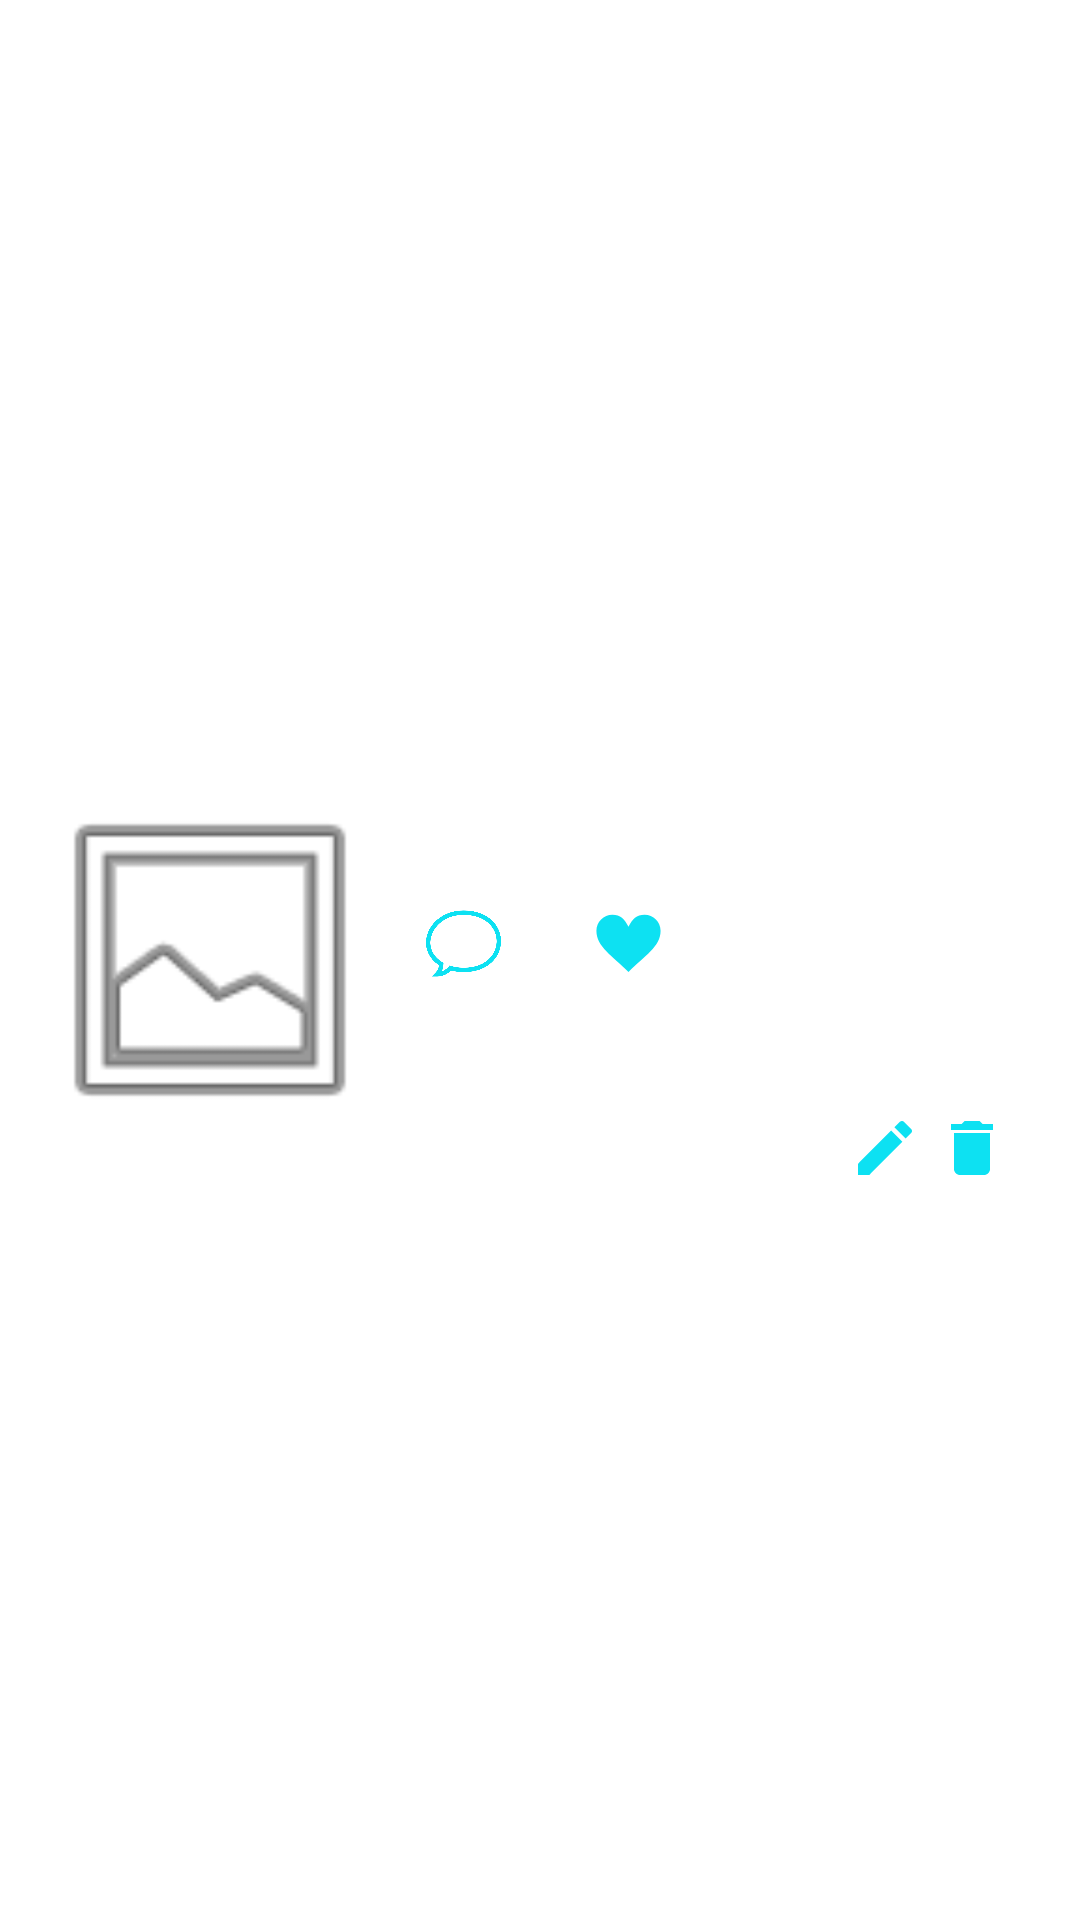

Android layout source for this screen:
<!-- AndroidManifest.xml: application theme AppTheme -->
<!-- res/layout/user_my_recipe_item.xml -->
<?xml version="1.0" encoding="utf-8"?>
<androidx.constraintlayout.widget.ConstraintLayout xmlns:android="http://schemas.android.com/apk/res/android"
    xmlns:app="http://schemas.android.com/apk/res-auto"
    xmlns:tools="http://schemas.android.com/tools"
    android:layout_width="match_parent"
    android:layout_height="wrap_content"
    android:background="#ffffff">

    <TextView
        android:id="@+id/title"
        android:layout_width="wrap_content"
        android:layout_height="wrap_content"
        android:layout_marginStart="12dp"
        android:ems="10"
        android:maxLength="20"
        android:maxLines="1"
        android:textSize="20dp"
        app:layout_constraintBottom_toBottomOf="@+id/recipeMainImage_"
        app:layout_constraintStart_toEndOf="@+id/recipeMainImage_"
        app:layout_constraintTop_toTopOf="@+id/recipeMainImage_"
        app:layout_constraintVertical_bias="0.0" />

    <TableRow
        android:id="@+id/tableRow3"
        android:layout_width="wrap_content"
        android:layout_height="wrap_content"
        android:layout_marginTop="15dp"
        app:layout_constraintStart_toStartOf="@+id/title"
        app:layout_constraintTop_toBottomOf="@+id/title">

        <ImageView
            android:id="@+id/imageView6"
            android:layout_width="25dp"
            android:layout_height="25dp"
            android:layout_marginRight="5dp"
            android:layout_weight="1"
            app:srcCompat="@drawable/comment" />

        <TextView
            android:id="@+id/comment_count"
            android:layout_width="20dp"
            android:layout_height="match_parent"
            android:layout_marginRight="5dp"
            android:layout_weight="1"
            android:paddingLeft="3dp" />

        <ImageView
            android:id="@+id/imageView7"
            android:layout_width="25dp"
            android:layout_height="25dp"
            android:layout_marginRight="5dp"
            android:layout_weight="1"
            app:srcCompat="@drawable/like_filled2" />

        <TextView
            android:id="@+id/like_count"
            android:layout_width="20dp"
            android:layout_height="match_parent"
            android:layout_weight="1"
            android:paddingLeft="3dp" />

    </TableRow>

    <TextView
        android:id="@+id/uploadDate"
        android:layout_width="wrap_content"
        android:layout_height="wrap_content"
        android:layout_marginTop="3dp"
        android:layout_marginBottom="15dp"
        app:layout_constraintBottom_toBottomOf="parent"
        app:layout_constraintStart_toStartOf="@+id/tableRow3"
        app:layout_constraintTop_toBottomOf="@+id/tableRow3"
        app:layout_constraintVertical_bias="0.548" />

    <ImageButton
        android:id="@+id/recipeEditBtn"
        android:layout_width="wrap_content"
        android:layout_height="40dp"
        android:layout_marginEnd="5dp"
        android:background="#ffffff"
        app:layout_constraintBottom_toBottomOf="@+id/recipeDelBtn"
        app:layout_constraintEnd_toStartOf="@+id/recipeDelBtn"
        app:layout_constraintTop_toTopOf="@+id/recipeDelBtn"
        app:srcCompat="@drawable/ic_baseline_edit_blue_24" />

    <ImageButton
        android:id="@+id/recipeDelBtn"
        android:layout_width="wrap_content"
        android:layout_height="40dp"
        android:layout_marginEnd="24dp"
        android:background="@color/colorWhite"
        app:layout_constraintBottom_toBottomOf="@+id/uploadDate"
        app:layout_constraintEnd_toEndOf="parent"
        app:layout_constraintTop_toTopOf="@+id/title"
        app:layout_constraintVertical_bias="0.512"
        app:srcCompat="@drawable/ic_baseline_delete_blue_24" />

    <ImageView
        android:id="@+id/recipeMainImage_"
        android:layout_width="120dp"
        android:layout_height="120dp"
        android:layout_marginLeft="10dp"
        android:layout_marginTop="15dp"
        android:layout_marginBottom="15dp"
        app:layout_constraintBottom_toBottomOf="parent"
        app:layout_constraintStart_toStartOf="parent"
        app:layout_constraintTop_toTopOf="parent"
        app:srcCompat="@android:drawable/ic_menu_gallery" />

</androidx.constraintlayout.widget.ConstraintLayout>
<!-- resources referenced by this layout -->
<resources>
  <color name="colorWhite">#FFFFFF</color>
  <!-- drawable comment: png bitmap (drawable, 20579 bytes) -->
  <!-- drawable ic_baseline_delete_blue_24 (drawable) -->
  <vector android:height="24dp" android:tint="#0DE1F2"
      android:viewportHeight="24" android:viewportWidth="24"
      android:width="24dp" xmlns:android="http://schemas.android.com/apk/res/android">
      <path android:fillColor="@android:color/white" android:pathData="M6,19c0,1.1 0.9,2 2,2h8c1.1,0 2,-0.9 2,-2V7H6v12zM19,4h-3.5l-1,-1h-5l-1,1H5v2h14V4z"/>
  </vector>
  <!-- drawable ic_baseline_edit_blue_24 (drawable) -->
  <vector android:height="24dp" android:tint="#0DE1F2"
      android:viewportHeight="24" android:viewportWidth="24"
      android:width="24dp" xmlns:android="http://schemas.android.com/apk/res/android">
      <path android:fillColor="@android:color/white" android:pathData="M3,17.25V21h3.75L17.81,9.94l-3.75,-3.75L3,17.25zM20.71,7.04c0.39,-0.39 0.39,-1.02 0,-1.41l-2.34,-2.34c-0.39,-0.39 -1.02,-0.39 -1.41,0l-1.83,1.83 3.75,3.75 1.83,-1.83z"/>
  </vector>
  <!-- drawable like_filled2 (drawable) -->
  <vector xmlns:android="http://schemas.android.com/apk/res/android"
      android:width="512dp"
      android:height="512dp"
      android:viewportWidth="512"
      android:viewportHeight="512">
    <path
        android:pathData="m365.4,59.628c60.56,0 109.6,49.03 109.6,109.47c0,109.47 -109.6,171.8 -219.06,281.271c-109.47,-109.471 -218.94,-171.801 -218.94,-281.27c0,-60.44 49.04,-109.47 109.47,-109.47c54.73,0 82.1,27.37 109.47,82.1c27.36,-54.73 54.73,-82.101 109.46,-82.101z"
        android:fillColor="#0de1f2"/>
  </vector>
  <style name="AppTheme" parent="Theme.AppCompat.Light.NoActionBar">
          
          <item name="colorPrimary">@color/colorPrimary</item>
  
          <item name="colorAccent">@color/colorAccent</item>
          
          <item name="windowActionBar">false</item>
          <item name="windowNoTitle">true</item>
      </style>
  <color name="colorPrimary">#6200EE</color>
  <color name="colorAccent">#03DAC5</color>
</resources>
